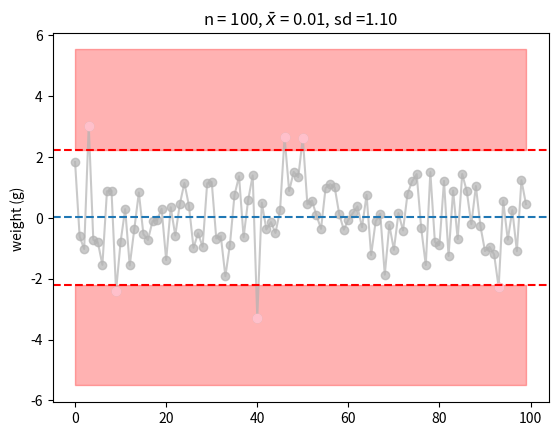

The matplotlib source for this figure:
import matplotlib.pyplot as plt
import numpy as np

def QC_plot(n):
    x = np.arange(n)
    data = np.random.randn(x.size)

    #Determination of mean and standard deviation
    m, sd = np.mean(data), np.std(data)

    #plotting scatter
    plt.plot(x,data,
             color = '0.7', alpha = 0.7,
             marker = 'o')
    # creating a filter
    filter = np.where((data > m + (2 * sd)) | (data < m - (2 * sd)) )
    plt.plot(x[filter], data[filter], color='pink', linestyle="", marker='o')

    #plotting average line.
    plt.axhline(m, linestyle = '--')




    #setting ucl (upper control line)
    ucl = 2 * sd
    lcl = -ucl
    plt.axhline(m+ucl, color = 'red', linestyle = '--')
    plt.axhline(m + lcl, color='red', linestyle='--')

    # Fill the banner
    plt.fill_between(x, m + ucl, m + 5 * sd, alpha= .3, color = 'red')
    plt.fill_between(x, m + lcl, m - 5 * sd, alpha=.3, color='red')
    #decoration
    plt.ylabel("weight (g) ")
    mytitle = "n = {}, {} = {:.2f}, sd ={:.2f}".format(n, r"$\bar{x}$", m, sd)
    plt.title(mytitle)


    plt.show()

if __name__ == '__main__':
    QC_plot(100)